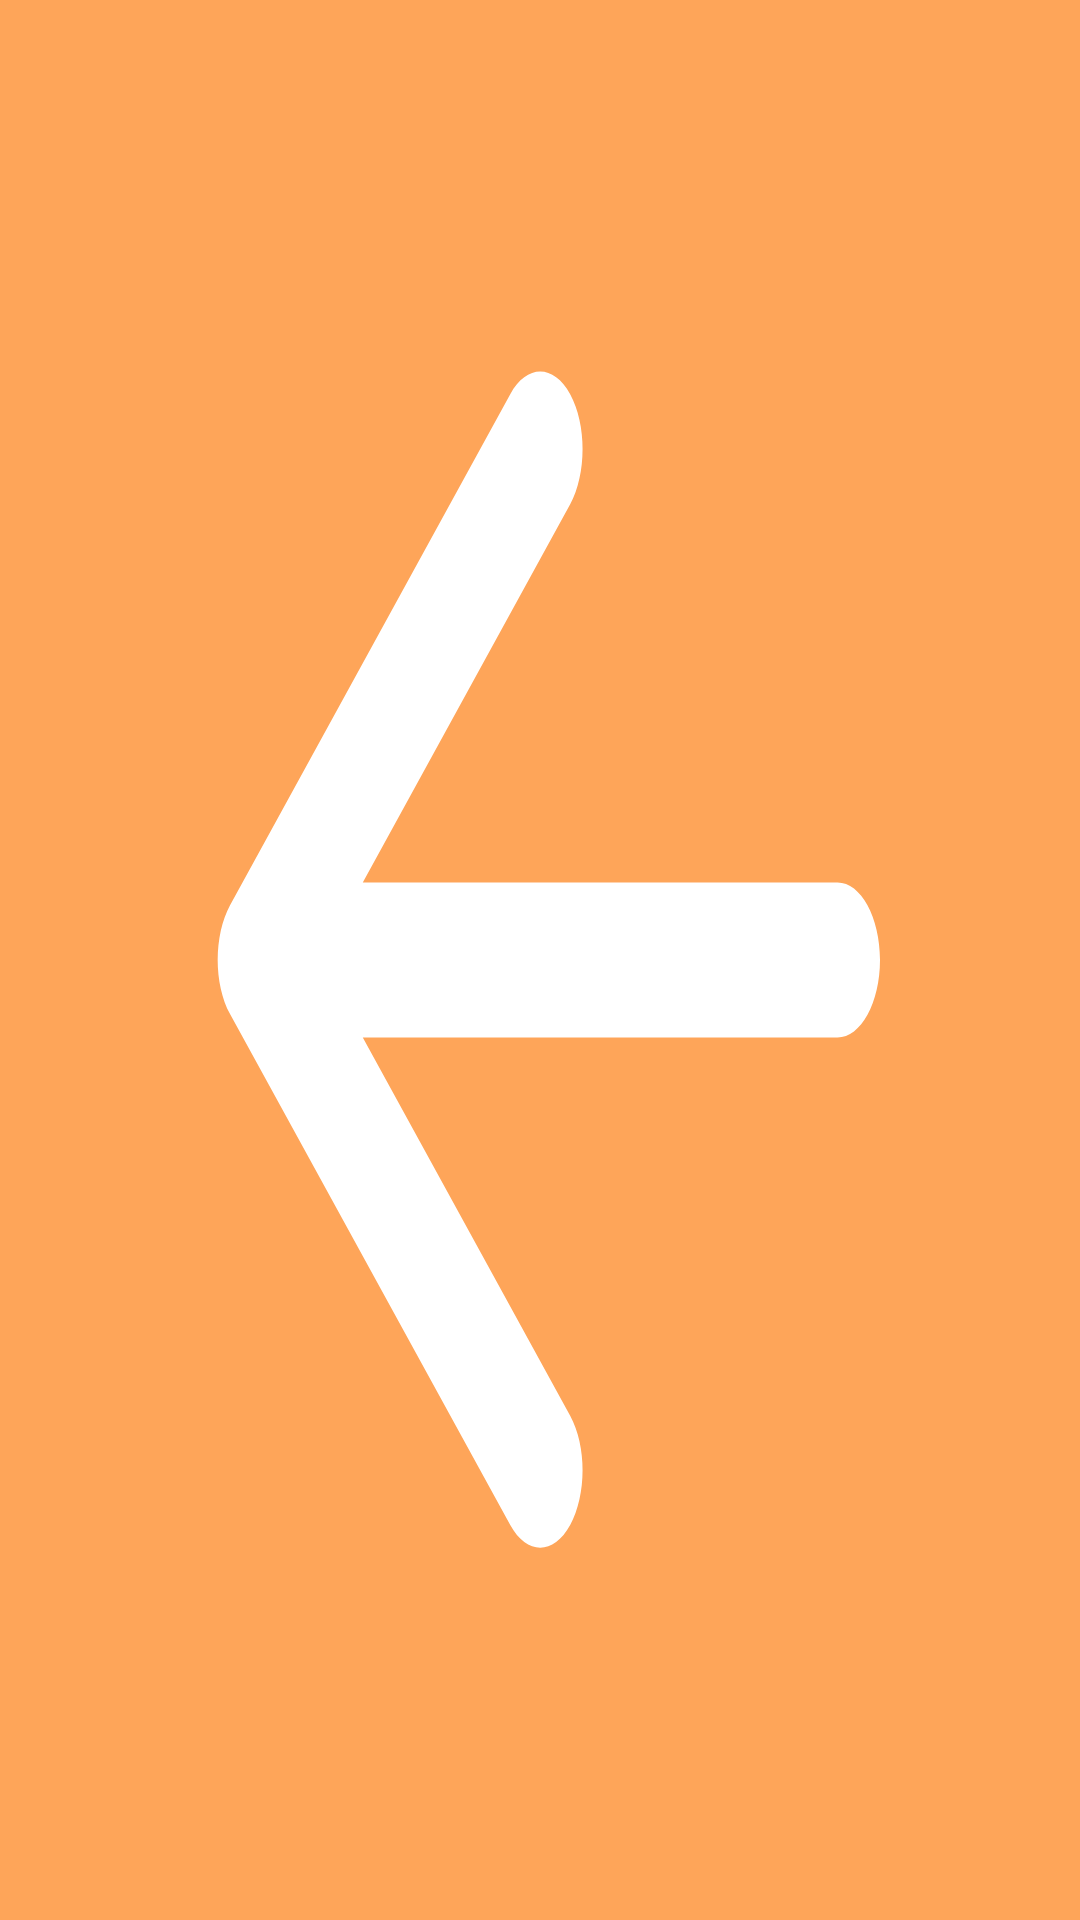

The Android layout XML behind this screen, and the referenced resources:
<!-- AndroidManifest.xml: application theme Theme.Capstone2 -->
<!-- res/layout/titlebar.xml -->
<?xml version="1.0" encoding="utf-8"?>
<LinearLayout xmlns:android="http://schemas.android.com/apk/res/android"
    android:layout_width="match_parent"
    android:layout_height="70dp"
    android:padding="10dp"
    android:background="?attr/colorTitleBar"
    android:orientation="horizontal">

    <ImageButton
        android:id="@+id/btn_back"
        android:layout_width="wrap_content"
        android:layout_height="match_parent"
        android:adjustViewBounds="true"
        android:scaleType="fitXY"
        android:background="@null"
        android:src="@drawable/round_arrow_back_24" />

    <TextView
        android:id="@+id/title"
        android:layout_width="wrap_content"
        android:layout_height="match_parent"
        android:text="Titlebar"
        android:layout_weight="1"
        android:textStyle="bold"
        android:textSize="24sp"
        android:textColor="?attr/colorTitleBarText"
        android:gravity="center"/>

    <ImageButton
        android:id="@+id/btn_account"
        android:layout_width="wrap_content"
        android:layout_height="match_parent"
        android:adjustViewBounds="true"
        android:scaleType="fitXY"
        android:background="@null"
        android:src="@drawable/baseline_account_circle_24" />

</LinearLayout>
<!-- resources referenced by this layout -->
<resources>
  <!-- drawable round_arrow_back_24 (drawable) -->
  <vector android:autoMirrored="true" android:height="24dp"
      android:tint="@color/backBtn" android:viewportHeight="24"
      android:viewportWidth="24" android:width="24dp" xmlns:android="http://schemas.android.com/apk/res/android">
      <path android:fillColor="@color/backBtn" android:pathData="M19,11H7.83l4.88,-4.88c0.39,-0.39 0.39,-1.03 0,-1.42 -0.39,-0.39 -1.02,-0.39 -1.41,0l-6.59,6.59c-0.39,0.39 -0.39,1.02 0,1.41l6.59,6.59c0.39,0.39 1.02,0.39 1.41,0 0.39,-0.39 0.39,-1.02 0,-1.41L7.83,13H19c0.55,0 1,-0.45 1,-1s-0.45,-1 -1,-1z"/>
  </vector>
  <style name="Theme.Capstone2" parent="Base.Theme.Capstone2" />
  <color name="backBtn">@color/white</color>
  <style name="Base.Theme.Capstone2" parent="Theme.Material3.DayNight.NoActionBar">
          
          <item name="colorPrimary">@color/primary</item>
          <item name="colorPrimaryVariant">@color/primary</item>
          <item name="colorOnPrimary">@color/white</item>
  
          
          <item name="colorSecondary">@color/teal_200</item>
          <item name="colorSecondaryVariant">@color/teal_700</item>
          <item name="colorOnSecondary">@color/black</item>
  
          
          <item name="android:statusBarColor">?attr/colorPrimaryVariant</item>
  
          
          <item name="windowNoTitle">true</item>
          <item name="android:windowFullscreen">true</item>
  
          <item name="colorTitleBar">@color/titleBar</item>
          <item name="colorTitleBarText">@color/white</item>
  
          <item name="colorDisabledButton">@color/whiteGray</item>
          <item name="colorDisabledButtonText">@color/white</item>
          <item name="colorEnabledButton">@color/primary</item>
          <item name="colorEnabledButtonText">@color/white</item>
          <item name="colorPressedButton">@color/primaryMoreDark</item>
          <item name="colorPressedButtonText">@color/white</item>
      </style>
  <color name="white">#FFFFFFFF</color>
  <color name="primary">#ff7a00</color>
  <color name="teal_200">#FF03DAC5</color>
  <color name="teal_700">#FF018786</color>
  <color name="black">#FF000000</color>
  <color name="titleBar">#A6FF7A00</color>
  <color name="whiteGray">#CCCCCC</color>
  <color name="primaryMoreDark">#a6ff7a00</color>
</resources>
